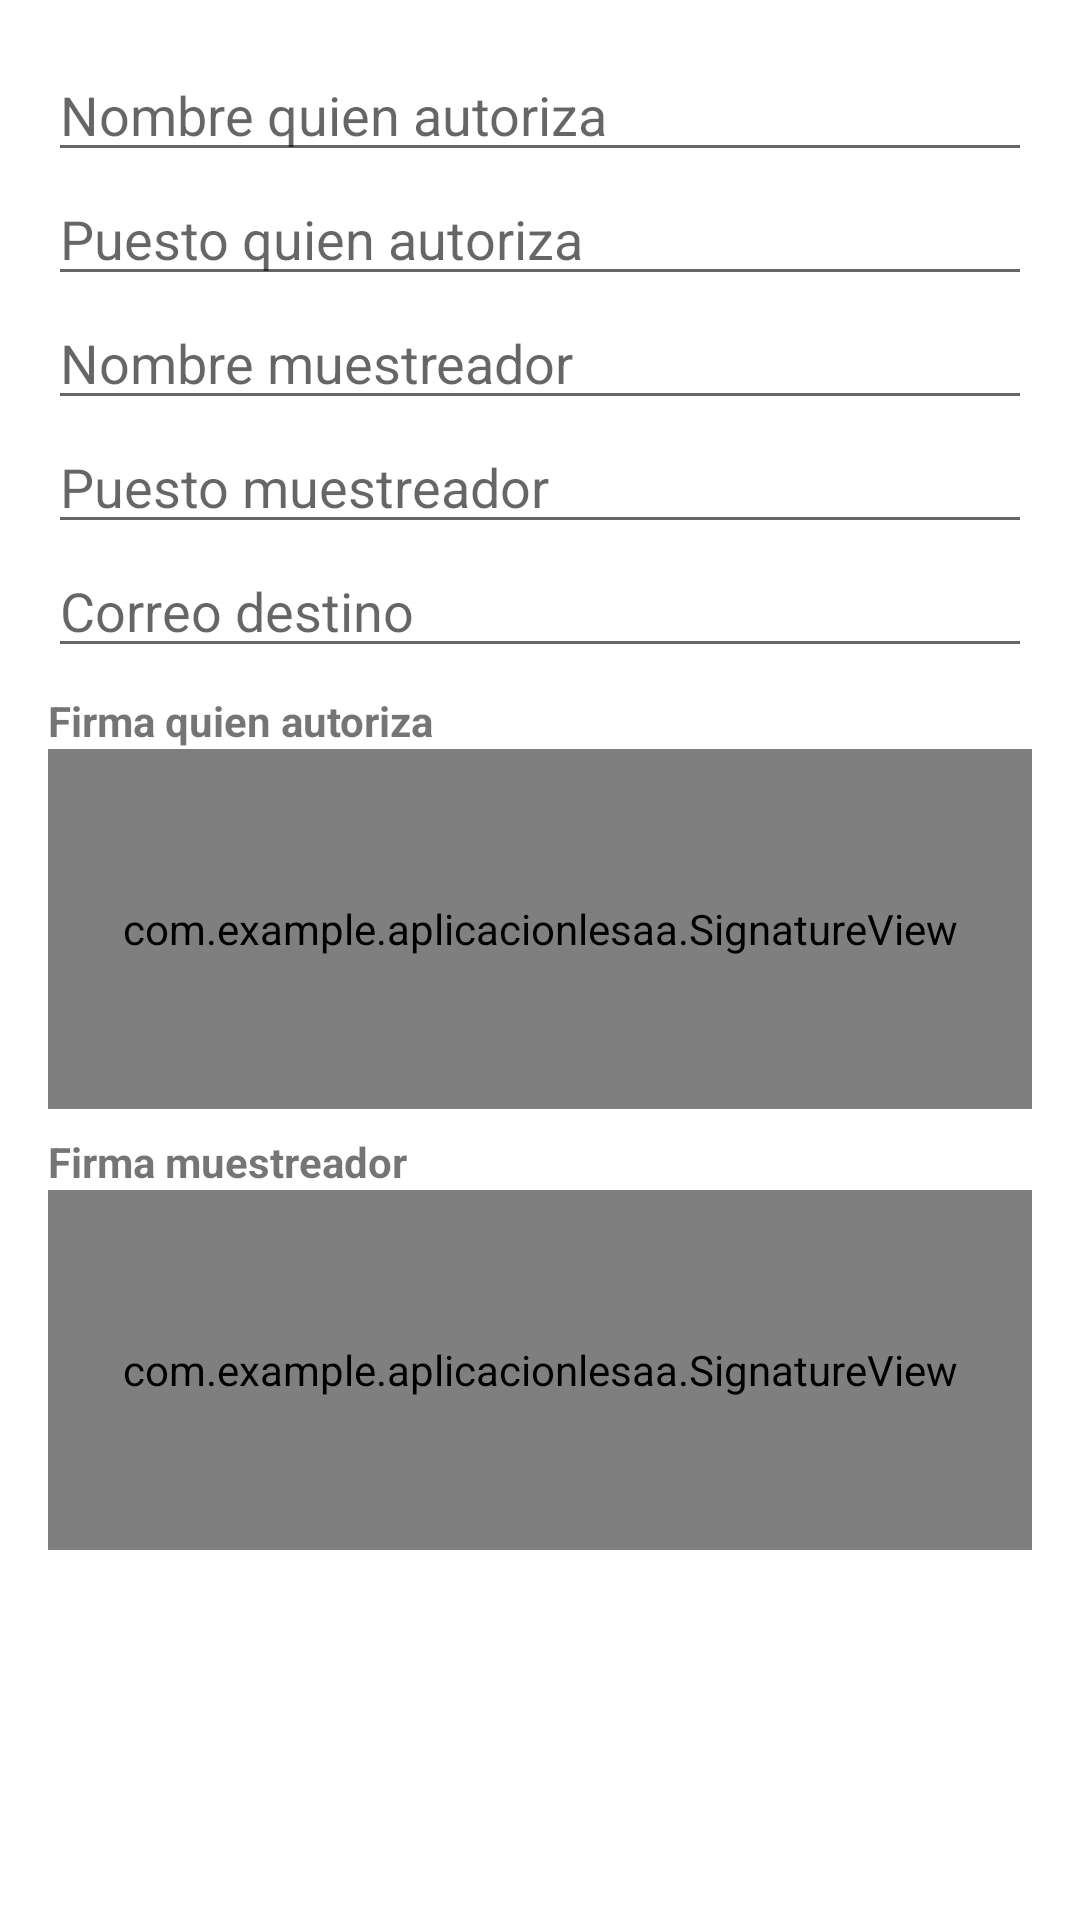

Produce the Android XML layout that renders to this screen, including the resource entries it uses.
<!-- AndroidManifest.xml: application theme Theme.AplicacionLesaa -->
<!-- res/layout/dialog_firma_plan.xml -->
<?xml version="1.0" encoding="utf-8"?>
<ScrollView xmlns:android="http://schemas.android.com/apk/res/android"
    android:layout_width="match_parent"
    android:layout_height="wrap_content">

    <LinearLayout
        android:orientation="vertical"
        android:padding="16dp"
        android:layout_width="match_parent"
        android:layout_height="wrap_content">

        <EditText
            android:id="@+id/txtNombreAutoAnalisis"
            android:hint="Nombre quien autoriza"
            android:layout_width="match_parent"
            android:layout_height="wrap_content"/>

        <EditText
            android:id="@+id/txtPuestoAutoAnalisis"
            android:hint="Puesto quien autoriza"
            android:layout_width="match_parent"
            android:layout_height="wrap_content"/>

        <EditText
            android:id="@+id/txtNombreMuestreador"
            android:hint="Nombre muestreador"
            android:layout_width="match_parent"
            android:layout_height="wrap_content"/>

        <EditText
            android:id="@+id/txtPuestoMuestreador"
            android:hint="Puesto muestreador"
            android:layout_width="match_parent"
            android:layout_height="wrap_content"/>

        <EditText
            android:id="@+id/txtCorreo"
            android:hint="Correo destino"
            android:inputType="textEmailAddress"
            android:layout_width="match_parent"
            android:layout_height="wrap_content"/>

        <TextView
            android:text="Firma quien autoriza"
            android:textStyle="bold"
            android:paddingTop="8dp"
            android:layout_width="wrap_content"
            android:layout_height="wrap_content"/>

        <com.example.aplicacionlesaa.SignatureView
            android:id="@+id/signatureAutoriza"
            android:layout_width="match_parent"
            android:layout_height="120dp"/>

        <TextView
            android:text="Firma muestreador"
            android:textStyle="bold"
            android:paddingTop="8dp"
            android:layout_width="wrap_content"
            android:layout_height="wrap_content"/>

        <com.example.aplicacionlesaa.SignatureView
            android:id="@+id/signatureMuestreador"
            android:layout_width="match_parent"
            android:layout_height="120dp"/>

    </LinearLayout>
</ScrollView>
<!-- resources referenced by this layout -->
<resources>
  <style name="Theme.AplicacionLesaa" parent="Theme.MaterialComponents.Light.NoActionBar">
          <item name="colorPrimary">@color/purple_500</item>
          <item name="colorPrimaryVariant">@color/purple_700</item>
          <item name="colorSecondary">@color/teal_200</item>
      </style>
  <color name="purple_500">#FF6200EE</color>
  <color name="purple_700">#FF3700B3</color>
  <color name="teal_200">#FF03DAC5</color>
</resources>
